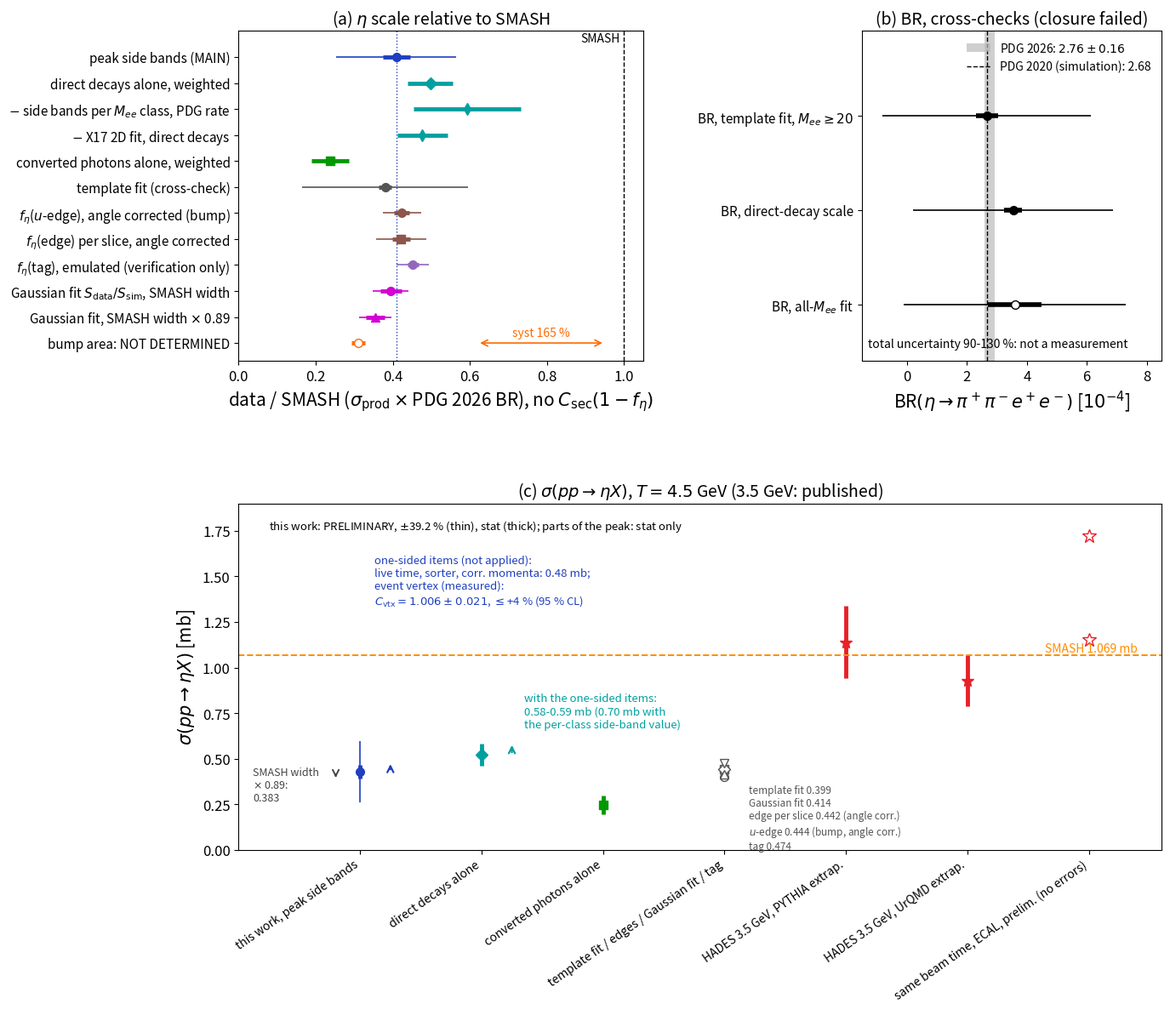

Python code for this plot: (Note: this script raises an exception after producing the figure.)
# fix2_P1abc_v4_plain4.py -- COPY of fix2_P1abc_v4_plain3.py (2026-11-16, writer of report_all_short.tex): the only change is the
# label of the third BR row of panel (b), "BR, all-M_ee fit (withdrawn)" -> "BR, all-M_ee fit" (decision word removed; the open marker and
# the caption say it is not determined). Output: docs/latex/figs_all/fix2_P1abc_v4_plain4.pdf/.png. Every number unchanged.
#!/usr/bin/env python3
# ============================================================================
# fix2_P1abc_v4_plain3.py (2026-11-16, short-report figure agent, second pass, for report_all_short.tex): copy of
# fix2_P1abc_v4_plain.py with the last fit-parameter tags of panels (a) and (b) also in words (instruction I2):
#   "peak side bands a_P (MAIN)" -> "peak side bands (MAIN)"; "per M_ee class, rho = 1" -> "per M_ee class, PDG rate";
#   "template fit a_eta" -> "template fit"; "BR_PDG rho_d, template fit" -> "BR, direct-decay scale"; "bump side band" (the
#   background-subtracted bump area, B4) -> "bump area". (fix2_P1abc_v4_plain2.py/.pdf: a first try whose longer labels were cut at the
#   left edge; not to be used.) Every number, colour, position and the page size are unchanged.
# Output: docs/latex/figs_all/fix2_P1abc_v4_plain4.pdf/.png.   Run: python3 -I plots/all_report/fix2_P1abc_v4_plain3.py   (seconds)
# ============================================================================
# fix2_P1abc_v4_plain.py (2026-11-16, short-report figure agent for report_all_short.tex): copy of fix2_P1abc_v4.py for the SHORT
# report (readability instruction I2: no internal labels inside the figure). ONLY label strings change, every number, colour, position
# and the page size stay as in fix2_P1abc_v4.pdf (the bounding box is fixed to the one of the original instead of "tight"):
#   (C5)/(C4) routes -> "direct decays alone" / "converted photons alone"; F-main -> template fit; P_main -> fixed-Gaussian fit;
#   r_res = 1 / 0.89 -> SMASH width / SMASH width x 0.89; "C2 angle corrected" -> "angle corrected"; B4 a_B(E2) -> bump side band;
#   BR_G (F-gold) / BR_A (F-main) / BR_C (E1+E2) -> BR, template fit, M_ee >= 20 / BR_PDG rho_d, template fit / BR, all-M_ee fit;
#   "routes" -> "parts of the peak"; cor_ok -> corr. momenta; N5/N5ref -> direct decays. Labels were shortened until they fit inside the original bounding box.
# Output: docs/latex/figs_all/fix2_P1abc_v4_plain.pdf/.png.   Run: python3 -I plots/all_report/fix2_P1abc_v4_plain.py   (seconds)
# ============================================================================
# fix2_P1abc.py -- final review (prefix fix2, 2026-11-14): copy of vtx_P1abc.py with three changes in panel (c):
#   the total error of sigma is 38.3 % (the +-5 % period normalisation of Part II added to N; fix2_numbers.txt);
#   the arrow of the direct-decay route with the one-sided items starts at its weighted value 0.522 mb and ends at 0.588 mb
#   (0.58-0.59 mb; the per-class side-band value 0.621 mb would give 0.70 mb, written next to it);
#   the label no longer mixes the two definitions. Output: docs/latex/figs_all/fix2_P1abc.pdf/.png.
# Run: python3 -I plots/all_report/fix2_P1abc.py   (seconds). Original header follows.
# ----------------------------------------------------------------------------
# vtx_P1abc.py  --  Fig. P1 panels (a)-(c) of report_all after the measurement of the eta efficiency of the event-vertex cut
# (integration of 2026-11-14). Copy of the P1 part of fix_figs.py (review fix; same numbers, colours and layout); the only
# change is panel (c): the arrow of the one-sided items no longer contains the event-vertex factor x1.4-1.7 (measured:
# C_vtx = 1.006 +- 0.021, notes_all/ve_verify_note.md) and points to 0.48 mb (live time x sorter x cor_ok = 1.109-1.127,
# tables_all/vtx_numbers.txt); a second arrow shows the direct-decay route with the same items (0.58-0.70 mb).
# Output: docs/latex/figs_all/vtx_P1abc.pdf/.png (fix_P1abc.pdf is left unchanged).
# Run: python3 -I plots/all_report/vtx_P1abc.py   (seconds)
# ----------------------------------------------------------------------------
# _v3 copy (2026-11-15, FIGURE AGENT C of the fourth integration): ruling D40 (option (a): the peak-tail family t = 1 +- 0.5
# is counted; sigma(peak) and a_P +-8.75 %). Three changes, nothing else:
#   panel (a): the total of a_P gains the peak-tail term: syst sqrt(35.5^2 + 8.75^2) = 36.6 % (p3w_tableS1_v3.tex);
#   panel (c): the total of sigma(peak) is 39.2 % instead of 38.3 % (0.429 x 0.3925 = 0.168 mb; sigma_headline_v3.tex),
#              and the note on the panel says +-39.2 %.
# D38 does not enter this figure (the peak has no C2; 'edge 0.409' is the uncorrected per-slice edge, unchanged).
# Output: docs/latex/figs_all/fix2_P1abc_v3.pdf/.png.
# Run: python3 -I plots/all_report/fix2_P1abc_v3.py   (seconds)
# ----------------------------------------------------------------------------
# _v4 copy (2026-11-15, figure agent of the fifth integration): the bump-edge numbers brought to the final state (D35, D37,
# D38, D40); every other number of the three panels was checked against report_all.tex and is unchanged except one rounding.
#   panel (a): the row "f_eta(edge) = E_data/E_sim" (0.3899 +- 0.0239, total 0.050: the per-slice edge of WP8 without the C2
#              angle correction and with its old stat/MC errors) is replaced by two rows, both with the C2 angle corrected by the
#              per-count QED weights (D38), PDG 2026 (/1.00436, the convention of the panel and of bedge_scales_v3):
#                f_eta(u-edge), the bump measurement (D37): 0.42574 +- 0.01989 +- 0.03387 +- 0.03002 (total 11.6 %)
#                    -> 0.4239, stat 0.0198, total 0.0492   (edgeu_v3/edgeu_numbers_v3.json; report 0.426 +- 0.020 +- 0.034 +- 0.030)
#                f_eta(edge) per slice (D35, cross-check): 0.42345 +- 0.02275 +- 0.03806 +- 0.04803 (total 15.4 %)
#                    -> 0.4216, stat 0.0227, total 0.0651   (bedge_v3/bedge_numbers_v3.json fc_rec; report 0.423 +- 0.023 +- 0.038 +- 0.048)
#              the ECAL tag row reads "emulated (verification only)" instead of "(UNVERIFIED)" (report: acceptance verified,
#              photon-energy scale not; verification only); the F-main total uses the Table S1 syst 55.4 % (was 55.5 %).
#   panel (c): the cross-check group shows the bump through its edge with the C2 angle corrected: u-edge 0.444 mb and per-slice
#              edge 0.442 mb (Table bedge-sigma) instead of the uncorrected per-slice 0.409 mb; tick label names both edges.
# Output: docs/latex/figs_all/fix2_P1abc_v4.pdf/.png.
# Run: python3 -I plots/all_report/fix2_P1abc_v4.py   (seconds)
# ============================================================================
import math
import numpy as np
import matplotlib
matplotlib.use("Agg")
import matplotlib.pyplot as plt
from matplotlib.transforms import Bbox
# _plain: the bounding boxes of the original fix2_P1abc_v4.pdf/.png (tight box + 0.1 in), so that the page size is unchanged
BB_PDF = Bbox.from_extents(-1.291667 - 0.1, -0.537430 - 0.1, 12.600000 + 0.1, 11.236111 + 0.1)
BB_PNG = Bbox.from_extents(-1.303376 - 0.1, -0.547682 - 0.1, 12.600000 + 0.1, 11.269048 + 0.1)

FIG = "/home/przygoda/HADES/FAT/FAT/docs/latex/figs_all/"
TAB = "/home/przygoda/HADES/FAT/FAT/docs/latex/tables_all/"
plt.rcParams.update({"font.size": 13, "axes.labelsize": 15, "axes.titlesize": 14, "legend.fontsize": 11, "xtick.labelsize": 12,
                     "ytick.labelsize": 12, "pdf.fonttype": 42})
PAL = dict(main="#1f3fbf", direct="#00a0a0", conv="#009900", fmain="#555555", b4="#ff6a00", edge="#8c564b", tag="#9467bd", pm="#d400d4",
           lit="#e8202a", smash="#ff8c00")
PDG26 = 1.00436   # _v4: PDG 2020 -> PDG 2026 for the C2+C3-based scales (as bedge_figs_v3.py and the f_eta(tag) row)

# ---------------------------------------------------------------- eta-scale estimates (PDG 2026; fix_numbers.txt)
# (label, value, stat, total, colour, marker, note)
SC = [("peak side bands (MAIN)", 0.4091, 0.0348, 0.4091 * math.sqrt(0.085 ** 2 + 0.355 ** 2 + 0.0875 ** 2 + 0.059 ** 2), PAL["main"], "o", "total incl. composition $\\pm32\\%$"),
      ("direct decays alone, weighted", 0.497, 0.059, None, PAL["direct"], "D", "stat only"),
      ("$-$ side bands per $M_{ee}$ class, PDG rate", 0.592, 0.139, None, PAL["direct"], "d", ""),
      ("$-$ X17 2D fit, direct decays", 0.476, 0.065, None, PAL["direct"], "d", ""),
      ("converted photons alone, weighted", 0.237, 0.049, None, PAL["conv"], "s", "stat only"),
      ("template fit (cross-check)", 0.3806, 0.0169, 0.3806 * math.sqrt(0.044 ** 2 + 0.554 ** 2 + 0.104 ** 2), PAL["fmain"], "o", ""),
      # _v4: the bump through its edge, C2 angle corrected (D38), PDG 2026 (/1.00436); value, stat, total = stat (+) syst (+) MC
      ("$f_\\eta$($u$-edge), angle corrected (bump)", 0.42573810 / PDG26, 0.01988893 / PDG26,
       math.sqrt(0.01988893 ** 2 + 0.03386803 ** 2 + 0.03001558 ** 2) / PDG26, PAL["edge"], "o", ""),
      ("$f_\\eta$(edge) per slice, angle corrected", 0.423451 / PDG26, 0.022752 / PDG26,
       math.sqrt(0.022752 ** 2 + 0.03805759 ** 2 + 0.04802620 ** 2) / PDG26, PAL["edge"], "s", ""),
      ("$f_\\eta$(tag), emulated (verification only)", 0.4520, 0.014, math.sqrt(0.014 ** 2 + 0.040 ** 2), PAL["tag"], "o", ""),
      ("Gaussian fit $S_{\\mathrm{data}}/S_{\\mathrm{sim}}$, SMASH width", 0.3944, 0.0276, math.sqrt(0.0276 ** 2 + 0.0378 ** 2), PAL["pm"], "o", ""),
      ("Gaussian fit, SMASH width $\\times$ 0.89", 0.3548, 0.0248, math.sqrt(0.0248 ** 2 + 0.0340 ** 2), PAL["pm"], "^", ""),
      ("bump area: NOT DETERMINED", 0.3103, 0.018, None, PAL["b4"], "o", "syst 165 %")]

def draw_scales(ax, title=True):
    n = len(SC)
    for k, (lab, v, s, t, col, mk, note) in enumerate(SC):
        y = n - k
        if t is not None: ax.errorbar(v, y, xerr=t, fmt="none", ecolor=col, elinewidth=1.2, capsize=0)
        ax.errorbar(v, y, xerr=s, fmt=mk, color=col, ms=7, elinewidth=3.5, capsize=0, mfc=col if "NOT" not in lab else "white")
        if "NOT" in lab:
            ax.annotate("", xy=(0.95, y), xytext=(0.62, y), arrowprops=dict(arrowstyle="<->", color=col, lw=1.2))
            ax.text(0.785, y + 0.25, "syst 165 %", color=col, ha="center", fontsize=10)
    ax.axvline(0.4091, color=PAL["main"], ls=":", lw=1)
    ax.axvline(1.0, color="k", ls="--", lw=1); ax.text(0.99, n + 0.6, "SMASH", ha="right", fontsize=10)
    ax.set_yticks(range(n, 0, -1)); ax.set_yticklabels([s[0] for s in SC], fontsize=11)
    ax.set_xlim(0, 1.05); ax.set_ylim(0.3, n + 1.0)
    ax.set_xlabel("data / SMASH ($\\sigma_{\\mathrm{prod}}\\times$PDG 2026 BR), no $C_{\\mathrm{sec}}(1-f_\\eta)$")
    if title: ax.set_title("$\\eta$ scale estimates (thick: stat; thin: total)")

# ---------------------------------------------------------------- P1 (a)(b)(c)
fig = plt.figure(figsize=(14, 12.5))
gsP = fig.add_gridspec(2, 2, width_ratios=[1.35, 1.0], height_ratios=[1, 1.05], hspace=0.42, wspace=0.62)
axs = [fig.add_subplot(gsP[0, 0]), fig.add_subplot(gsP[0, 1]), fig.add_subplot(gsP[1, :])]
draw_scales(axs[0], title=False); axs[0].set_title("(a) $\\eta$ scale relative to SMASH")
ax = axs[1]
BR = [("BR, template fit, $M_{ee}\\geq20$", 2.666, 0.371, math.sqrt(0.371 ** 2 + 3.383 ** 2 + 0.667 ** 2 + 0.09 ** 2)),
      ("BR, direct-decay scale", 3.540, 0.308, math.sqrt(0.308 ** 2 + 3.253 ** 2 + 0.609 ** 2 + 0.11 ** 2)),
      ("BR, all-$M_{ee}$ fit", 3.6, 0.9, math.sqrt(0.9 ** 2 + 3.6 ** 2))]
ax.axvspan(2.76 - 0.16, 2.76 + 0.16, color="#bbbbbb", alpha=0.7, lw=0, label="PDG 2026: $2.76\\pm0.16$")
ax.axvline(2.68, color="k", ls="--", lw=1, label="PDG 2020 (simulation): 2.68")
for k, (lab, v, s, t) in enumerate(BR):
    y = 3 - k
    ax.errorbar(v, y, xerr=t, fmt="none", ecolor="k", elinewidth=1.2)
    ax.errorbar(v, y, xerr=s, fmt="o", color="k", ms=7, elinewidth=4, mfc="k" if k < 2 else "white")
ax.set_yticks([3, 2, 1]); ax.set_yticklabels([b[0] for b in BR], fontsize=11)
ax.set_ylim(0.4, 3.9); ax.set_xlim(-1.5, 8.5)
ax.set_xlabel("BR$(\\eta\\to\\pi^+\\pi^-e^+e^-)$ [$10^{-4}$]")
ax.set_title("(b) BR, cross-checks (closure failed)")
ax.legend(loc="upper right", fontsize=10, frameon=False)
ax.text(-1.3, 0.55, "total uncertainty 90-130 %: not a measurement", fontsize=10)
ax = axs[2]
pts = [("this work, peak side bands", 0.429, 0.036, 0.429 * 0.3925, PAL["main"], "o"),
       ("  direct decays alone", 0.522, 0.062, None, PAL["direct"], "D"),
       ("  converted photons alone", 0.249, 0.051, None, PAL["conv"], "s"),
       ("  template fit / edges / Gaussian fit / tag", None, None, None, None, None),
       ("HADES 3.5 GeV, PYTHIA extrap.", 1.14, 0.20, None, PAL["lit"], "*"),
       ("HADES 3.5 GeV, UrQMD extrap.", 0.93, 0.14, None, PAL["lit"], "*"),
       ("same beam time, ECAL, prelim. (no errors)", None, None, None, None, None)]
n = len(pts)
for k, (lab, v, s, t, col, mk) in enumerate(pts):
    x = k + 1
    if v is None: continue
    if t is not None: ax.errorbar(x, v, yerr=t, fmt="none", ecolor=col, elinewidth=1.2)
    ax.errorbar(x, v, yerr=s, fmt=mk, color=col, ms=10 if mk == "*" else 7, elinewidth=3.5)
for v, mk, nm in ((0.399, "o", "F-main 0.399"), (0.444, "s", "$u$-edge 0.444"), (0.442, "D", "edge per slice 0.442"),
                  (0.414, "^", "$P_{\\mathrm{main}}$ 0.414"), (0.474, "v", "tag 0.474")):
    ax.plot(4, v, mk, color="#555555", mfc="white", ms=7)
ax.text(4.2, 0.36, "template fit 0.399\nGaussian fit 0.414\nedge per slice 0.442 (angle corr.)\n$u$-edge 0.444 (bump, angle corr.)\ntag 0.474",
        fontsize=8.5, color="#555555", va="top")
ax.plot([7, 7], [1.15, 1.72], "*", color=PAL["lit"], mfc="white", ms=12)
ax.annotate("", xy=(1.25, 0.484), xytext=(1.25, 0.429), arrowprops=dict(arrowstyle="->", color=PAL["main"], lw=1.6))
ax.text(1.12, 1.62, "one-sided items (not applied):\nlive time, sorter, corr. momenta: 0.48 mb;\nevent vertex (measured):\n$C_{\\mathrm{vtx}}=1.006\\pm0.021$, $\\leq$+4 % (95 % CL)",
        fontsize=9.5, color=PAL["main"], va="top")
ax.annotate("", xy=(2.25, 0.588), xytext=(2.25, 0.522), arrowprops=dict(arrowstyle="->", color=PAL["direct"], lw=1.6))
ax.text(2.35, 0.86, "with the one-sided items:\n0.58-0.59 mb (0.70 mb with\nthe per-class side-band value)", fontsize=9.5, color=PAL["direct"], va="top")
ax.annotate("", xy=(0.8, 0.383), xytext=(0.8, 0.429), arrowprops=dict(arrowstyle="->", color="#444444", lw=1.4))
ax.text(0.12, 0.27, "SMASH width\n$\\times$ 0.89:\n0.383", fontsize=9, color="#444444")
ax.axhline(1.0694, color=PAL["smash"], ls="--", lw=1.4); ax.text(7.4, 1.085, "SMASH 1.069 mb", color=PAL["smash"], ha="right", fontsize=10)
ax.set_xticks(range(1, n + 1)); ax.set_xticklabels([p[0] for p in pts], rotation=35, ha="right", fontsize=10)
ax.set_xlim(0.0, n + 0.6); ax.set_ylim(0, 1.9)
ax.set_ylabel("$\\sigma(pp\\to\\eta X)$ [mb]")
ax.set_title("(c) $\\sigma(pp\\to\\eta X)$, $T=4.5$ GeV (3.5 GeV: published)")
ax.text(0.25, 1.82, "this work: PRELIMINARY, $\\pm$39.2 % (thin), stat (thick); parts of the peak: stat only", fontsize=9.5, va="top")
fig.savefig(FIG + "fix2_P1abc_v4_plain4.pdf", bbox_inches=BB_PDF); fig.savefig(FIG + "fix2_P1abc_v4_plain4.png", dpi=70, bbox_inches=BB_PNG)
for lab, v, s, t, col, mk, note in SC:   # _v4: the drawn numbers, for the check against report_all.tex
    print("%-62s value %.4f  stat %.4f  total %s" % (lab, v, s, "%.4f (%.1f %%)" % (t, 100 * t / v) if t is not None else "--"))
